Image classification data set "split" (PrabhleenpKaur/breast-cancer-prediction on GitHub). Class labels (2): benign, malignant.

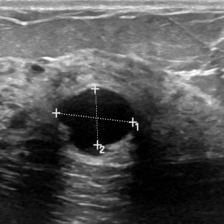
Label: malignant

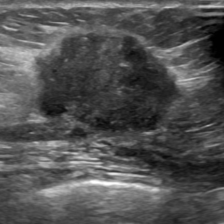
Label: benign

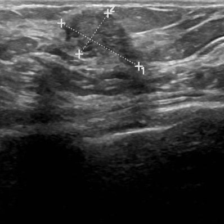
Label: malignant

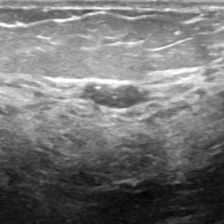
Label: malignant

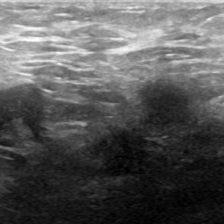
Label: benign

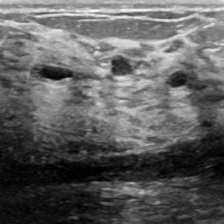
Label: malignant
